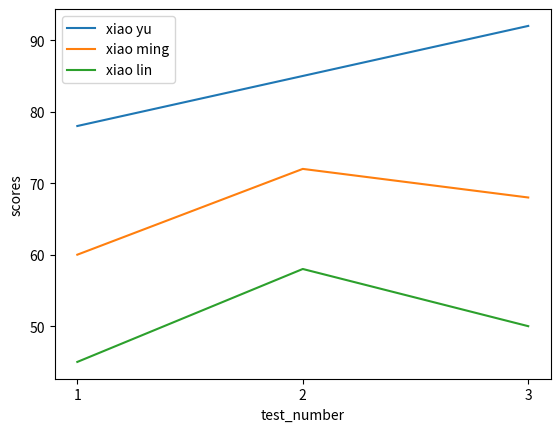

Source code (Python):
import numpy as np
import matplotlib.pyplot as plt

class Student:
    def __init__(self,name,scores):
        self.name=name
        self.scores=np.array(scores)
    def average(self):
        aver=np.mean(self.scores)
        return aver
    def introduce(self):
        print(f"{self.name}的平均分为{round(self.average(),2)}")

s1=Student("小玉",[78,85,92])
s2=Student("小明",[60,72,68])
s3=Student("小林",[45,58,50])

students=[s1,s2,s3]

for i in students:
    i.introduce()
    if i.average()>=60.0:
        print("及格")
    else:
        print("不及格")

x=np.array([1,2,3])
y1=s1.scores 
y2=s2.scores 
y3=s3.scores
plt.plot(x,y1,label="xiao yu")
plt.plot(x,y2,label="xiao ming")
plt.plot(x,y3,label="xiao lin")
plt.xlabel("test_number")
plt.xticks([1,2,3])   #让x轴只显示整数
plt.ylabel("scores")
plt.legend()
plt.show()
